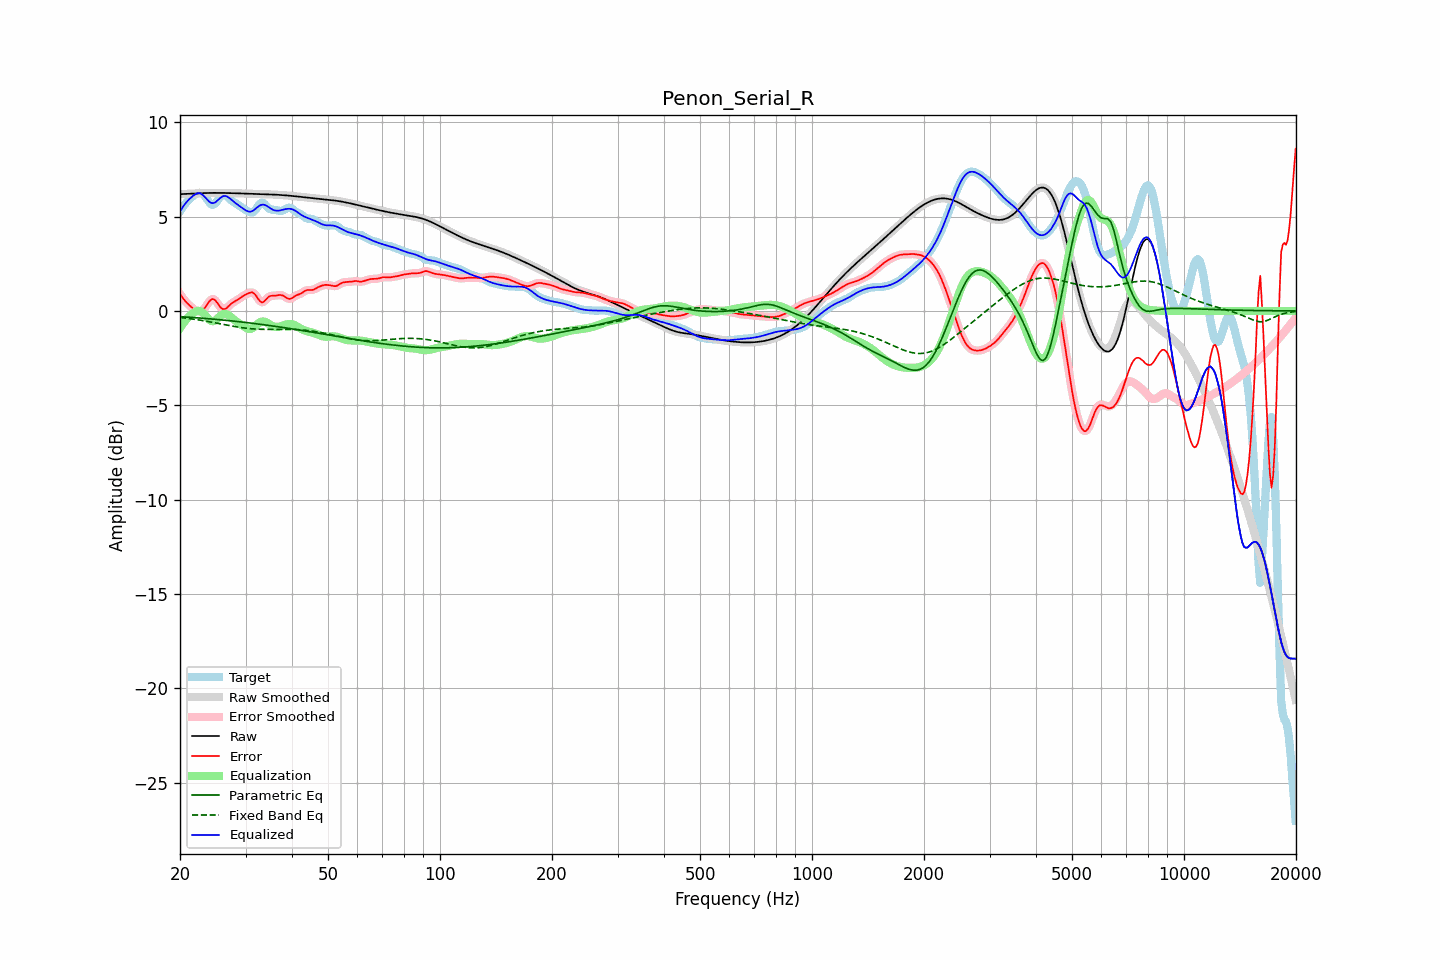

Data behind this chart, as committed beside it:
frequency, raw, error, smoothed, error_smoothed, equalization, parametric_eq, fixed_band_eq, equalized_raw, equalized_smoothed, target
20.00, 6.19, 0.90, 6.19, 0.90, -0.92, -0.30, -0.34, 5.27, 5.27, 5.29
20.20, 6.19, 0.78, 6.19, 0.78, -0.78, -0.31, -0.35, 5.41, 5.41, 5.41
20.40, 6.20, 0.66, 6.20, 0.66, -0.66, -0.31, -0.36, 5.54, 5.54, 5.53
20.61, 6.20, 0.55, 6.20, 0.55, -0.55, -0.32, -0.37, 5.65, 5.65, 5.65
20.81, 6.20, 0.45, 6.20, 0.45, -0.44, -0.32, -0.38, 5.76, 5.76, 5.75
21.02, 6.21, 0.37, 6.21, 0.36, -0.35, -0.33, -0.40, 5.86, 5.86, 5.84
21.23, 6.21, 0.28, 6.21, 0.28, -0.27, -0.33, -0.41, 5.94, 5.94, 5.93
21.44, 6.21, 0.21, 6.21, 0.21, -0.20, -0.34, -0.42, 6.02, 6.02, 6.00
21.66, 6.22, 0.14, 6.22, 0.14, -0.13, -0.35, -0.43, 6.09, 6.09, 6.08
21.87, 6.22, 0.08, 6.22, 0.08, -0.07, -0.35, -0.44, 6.16, 6.16, 6.14
22.09, 6.23, 0.02, 6.23, 0.03, -0.02, -0.36, -0.45, 6.21, 6.21, 6.20
22.31, 6.23, -0.01, 6.23, -0.01, 0.00, -0.37, -0.47, 6.23, 6.23, 6.24
22.54, 6.24, -0.03, 6.24, -0.03, 0.00, -0.37, -0.48, 6.24, 6.24, 6.26
22.76, 6.24, -0.02, 6.24, -0.01, -0.03, -0.38, -0.49, 6.21, 6.21, 6.26
22.99, 6.24, 0.04, 6.24, 0.04, -0.08, -0.39, -0.51, 6.16, 6.16, 6.21
23.22, 6.25, 0.12, 6.25, 0.12, -0.16, -0.39, -0.52, 6.08, 6.08, 6.13
23.45, 6.25, 0.22, 6.25, 0.23, -0.26, -0.40, -0.54, 5.99, 5.99, 6.02
23.69, 6.25, 0.35, 6.25, 0.35, -0.36, -0.41, -0.55, 5.89, 5.89, 5.90
23.92, 6.25, 0.48, 6.25, 0.48, -0.45, -0.41, -0.57, 5.80, 5.80, 5.78
24.16, 6.25, 0.58, 6.25, 0.57, -0.51, -0.42, -0.58, 5.74, 5.74, 5.67
24.40, 6.26, 0.63, 6.26, 0.62, -0.54, -0.43, -0.60, 5.71, 5.71, 5.62
24.65, 6.26, 0.62, 6.26, 0.62, -0.54, -0.44, -0.61, 5.72, 5.72, 5.64
24.89, 6.26, 0.56, 6.26, 0.55, -0.50, -0.44, -0.63, 5.76, 5.76, 5.69
25.14, 6.26, 0.45, 6.26, 0.45, -0.43, -0.45, -0.65, 5.83, 5.83, 5.80
25.39, 6.26, 0.33, 6.26, 0.33, -0.35, -0.46, -0.66, 5.91, 5.91, 5.93
25.65, 6.25, 0.21, 6.25, 0.22, -0.27, -0.47, -0.68, 5.99, 5.99, 6.04
25.91, 6.25, 0.12, 6.25, 0.13, -0.20, -0.48, -0.70, 6.05, 6.05, 6.13
26.16, 6.25, 0.10, 6.25, 0.10, -0.17, -0.48, -0.71, 6.09, 6.09, 6.16
26.43, 6.25, 0.11, 6.25, 0.11, -0.16, -0.49, -0.73, 6.09, 6.09, 6.14
26.69, 6.25, 0.15, 6.25, 0.16, -0.18, -0.50, -0.75, 6.07, 6.07, 6.10
26.96, 6.25, 0.23, 6.25, 0.23, -0.22, -0.51, -0.76, 6.03, 6.03, 6.01
27.23, 6.24, 0.31, 6.24, 0.31, -0.28, -0.52, -0.78, 5.96, 5.97, 5.93
27.50, 6.24, 0.39, 6.24, 0.39, -0.35, -0.53, -0.79, 5.89, 5.89, 5.85
27.77, 6.24, 0.45, 6.24, 0.45, -0.42, -0.54, -0.81, 5.82, 5.82, 5.79
28.05, 6.24, 0.50, 6.24, 0.50, -0.49, -0.54, -0.82, 5.75, 5.75, 5.74
28.33, 6.24, 0.55, 6.23, 0.55, -0.55, -0.55, -0.84, 5.68, 5.68, 5.69
28.62, 6.23, 0.60, 6.23, 0.60, -0.61, -0.56, -0.85, 5.62, 5.62, 5.64
28.90, 6.23, 0.66, 6.23, 0.66, -0.67, -0.57, -0.87, 5.56, 5.56, 5.57
29.19, 6.23, 0.72, 6.23, 0.72, -0.72, -0.58, -0.88, 5.50, 5.50, 5.51
29.48, 6.22, 0.78, 6.22, 0.78, -0.78, -0.59, -0.89, 5.44, 5.44, 5.45
29.78, 6.22, 0.83, 6.22, 0.83, -0.84, -0.60, -0.90, 5.38, 5.38, 5.39
30.08, 6.22, 0.88, 6.22, 0.88, -0.89, -0.61, -0.91, 5.33, 5.33, 5.34
30.38, 6.22, 0.92, 6.22, 0.92, -0.93, -0.62, -0.92, 5.28, 5.28, 5.30
30.68, 6.21, 0.95, 6.21, 0.96, -0.95, -0.63, -0.93, 5.26, 5.26, 5.26
30.99, 6.21, 0.98, 6.21, 0.98, -0.95, -0.64, -0.94, 5.26, 5.26, 5.23
31.30, 6.21, 0.99, 6.21, 0.98, -0.92, -0.65, -0.95, 5.29, 5.29, 5.22
31.61, 6.21, 0.93, 6.21, 0.93, -0.86, -0.66, -0.95, 5.35, 5.35, 5.27
31.93, 6.20, 0.85, 6.20, 0.84, -0.79, -0.67, -0.96, 5.42, 5.42, 5.36
32.24, 6.20, 0.73, 6.20, 0.72, -0.71, -0.68, -0.96, 5.49, 5.49, 5.48
32.57, 6.20, 0.59, 6.20, 0.60, -0.64, -0.70, -0.97, 5.55, 5.55, 5.60
32.89, 6.20, 0.50, 6.20, 0.50, -0.59, -0.71, -0.97, 5.60, 5.60, 5.69
33.22, 6.19, 0.45, 6.19, 0.46, -0.56, -0.72, -0.97, 5.63, 5.63, 5.74
33.55, 6.19, 0.48, 6.19, 0.49, -0.56, -0.73, -0.98, 5.63, 5.63, 5.71
33.89, 6.19, 0.56, 6.19, 0.56, -0.58, -0.74, -0.98, 5.61, 5.61, 5.63
34.23, 6.18, 0.65, 6.18, 0.65, -0.62, -0.75, -0.98, 5.57, 5.57, 5.53
34.57, 6.18, 0.74, 6.18, 0.73, -0.67, -0.76, -0.98, 5.51, 5.51, 5.44
34.92, 6.18, 0.78, 6.18, 0.78, -0.72, -0.78, -0.98, 5.45, 5.45, 5.39
35.27, 6.17, 0.80, 6.17, 0.80, -0.77, -0.79, -0.98, 5.40, 5.40, 5.37
35.62, 6.17, 0.80, 6.17, 0.81, -0.81, -0.80, -0.98, 5.35, 5.36, 5.36
35.97, 6.16, 0.81, 6.16, 0.81, -0.84, -0.81, -0.98, 5.33, 5.33, 5.36
... 635 more rows
